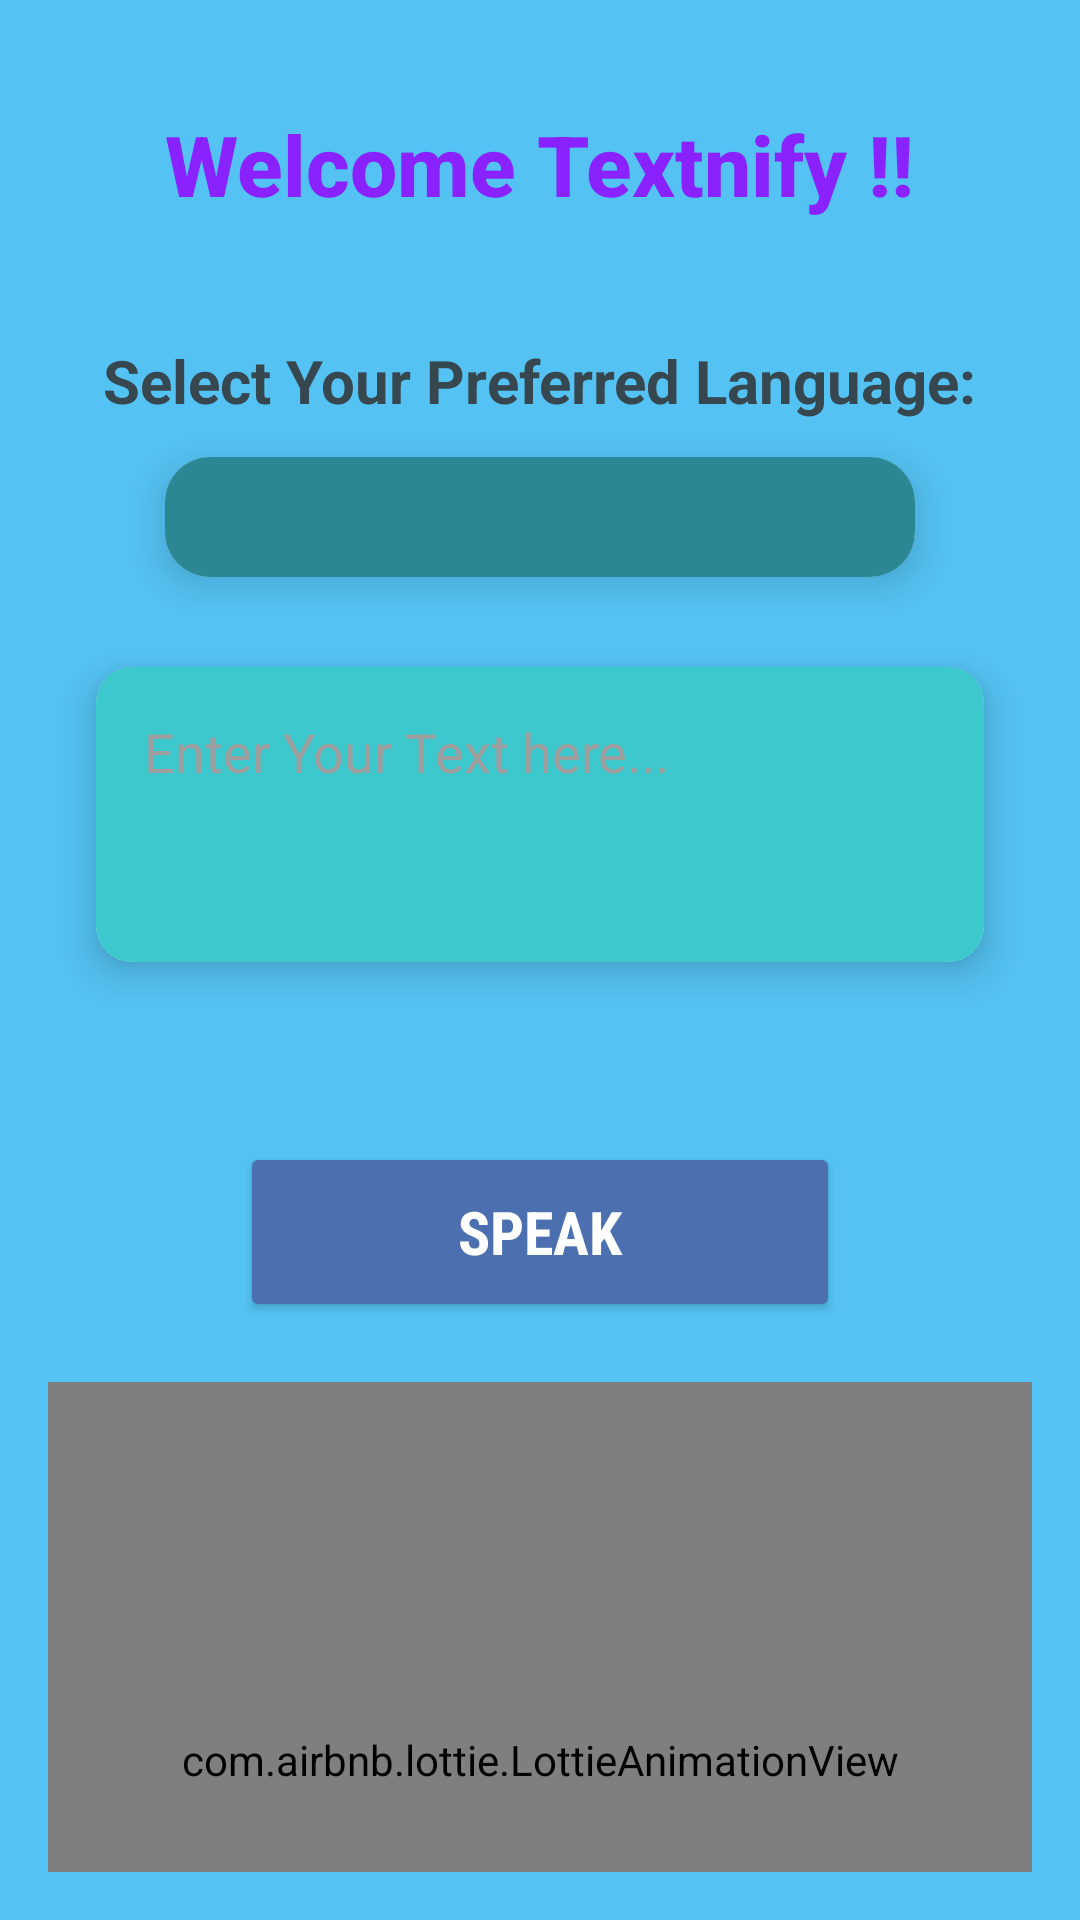

The Android layout XML behind this screen, and the referenced resources:
<!-- AndroidManifest.xml: application theme Theme.TextifyAI -->
<!-- res/layout/activity_main.xml -->
<?xml version="1.0" encoding="utf-8"?>
<LinearLayout xmlns:android="http://schemas.android.com/apk/res/android"
    xmlns:app="http://schemas.android.com/apk/res-auto"
    xmlns:tools="http://schemas.android.com/tools"
    android:layout_width="match_parent"
    android:layout_height="match_parent"
    android:orientation="vertical"
    android:background="#54C3F4"
    android:padding="16dp"
    tools:context=".MainActivity">

    
    <TextView
        android:layout_width="wrap_content"
        android:layout_height="wrap_content"
        android:text="Welcome Textnify !!"
        android:textSize="28sp"
        android:textColor="#8922FF"
        android:fontFamily="sans-serif-medium"
        android:textStyle="bold"
        android:layout_gravity="center"
        android:layout_marginTop="20dp"/>

    
    <TextView
        android:layout_width="wrap_content"
        android:layout_height="wrap_content"
        android:text="Select Your Preferred Language:"
        android:textColor="#37474F"
        android:textSize="20sp"
        android:layout_marginTop="40dp"
        android:fontFamily="sans-serif"
        android:textStyle="bold"
        android:layout_gravity="center_horizontal"/>

    <androidx.cardview.widget.CardView
        android:layout_width="250dp"
        android:layout_height="40dp"
        android:layout_marginTop="12dp"
        app:cardElevation="8dp"
        app:cardCornerRadius="15dp"
        android:layout_gravity="center">

        <Spinner
            android:layout_width="match_parent"
            android:layout_height="40dp"
            android:id="@+id/spinnerLang"
            android:background="#2A8793"
            android:padding="7dp"/>

    </androidx.cardview.widget.CardView>

    
    <androidx.cardview.widget.CardView
        android:layout_width="match_parent"
        android:layout_height="wrap_content"
        android:layout_marginTop="30dp"
        android:layout_marginHorizontal="16dp"
        app:cardElevation="8dp"
        app:cardCornerRadius="12dp">

        <EditText
            android:id="@+id/getTextt"
            android:layout_width="match_parent"
            android:layout_height="wrap_content"
            android:background="#3CC8CD"
            android:gravity="top|start"
            android:hint="Enter Your Text here..."
            android:inputType="textMultiLine"
            android:minLines="3"
            android:padding="16dp"
            android:textColor="#212121"
            android:textColorHint="#9E9E9E"
            android:textSize="18sp" />

    </androidx.cardview.widget.CardView>

    
    <Button
        android:layout_width="200dp"
        android:layout_height="60dp"
        android:layout_marginTop="60dp"
        android:layout_gravity="center"
        android:text="Speak"
        android:id="@+id/speakbtns"
        android:textSize="20sp"
        android:textColor="@android:color/white"
        android:fontFamily="sans-serif-condensed"
        android:textStyle="bold"
        android:backgroundTint="#4C70AF"
        android:layout_marginBottom="20dp"/>

    <com.airbnb.lottie.LottieAnimationView
        android:id="@+id/laSplashAnimation"
        android:layout_width="match_parent"
        android:layout_height="252dp"
        app:layout_constraintBottom_toBottomOf="parent"
        app:layout_constraintEnd_toEndOf="parent"
        app:layout_constraintStart_toStartOf="parent"
        app:layout_constraintTop_toTopOf="parent"
        app:lottie_autoPlay="false"
        app:lottie_fileName="chatbot.json" />

</LinearLayout>
<!-- resources referenced by this layout -->
<resources>
  <style name="Theme.TextifyAI" parent="Base.Theme.TextifyAI" />
  <style name="Base.Theme.TextifyAI" parent="Theme.Material3.DayNight.NoActionBar">
          
          
      </style>
</resources>
